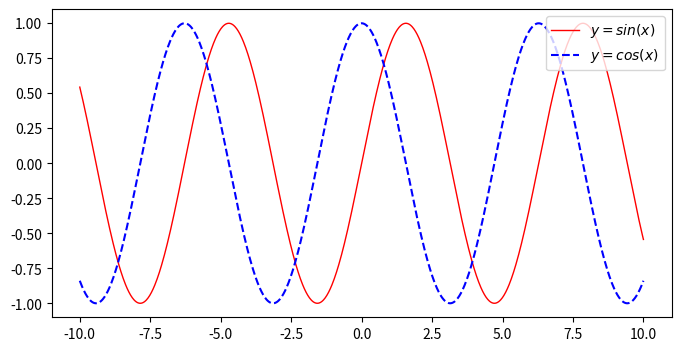

The matplotlib source for this figure: (Note: this script raises an exception after producing the figure.)
#coding= utf-8
import matplotlib.pyplot as plt
import numpy as np

x = np.linspace(-10,10,1000)
y = np.sin(x)
z = np.cos(x)

#fig, ax = plt.subplot(1,2,1)
ax = plt.figure(figsize=(8,4), dpi=100)
plt.plot(x,y, label='$y=sin(x)$',color='red', linewidth=1)
plt.plot(x,z, '--',label='$y=cos(x)$', color='blue')
#显示图例
plt.legend(loc=1)
#设置绘图轴的区间
plt.xlim(-11,11,1.0)
plt.ylim(-1.5,1.5)

#设置x\y轴的标签
plt.xlabel('x')
plt.ylabel('y')
import matplotlib
#设置坐标轴值的刻度字体大小
matplotlib.rc('xtick', labelsize=4)
matplotlib.rc('ytick', labelsize=4)

#特殊点的注释
t = 2*np.pi/3
t1= np.pi*2
y1= np.sin(t1)
plt.plot([t,t], [-1.5, np.cos(t)],'--',color='blue')#多画了一条直线
plt.scatter([t,], [np.cos(t),],50,color='blue')#这是画点
plt.annotate(r'$\cos(\frac{2\pi}{3})=\frac{\sqrt{3}}{2}$',
             xy=(t, np.cos(t)), xycoords='data',
             xytext=(+10,-30),textcoords='offset points', fontsize=8,
             arrowprops=dict(arrowstyle='->', connectionstyle='arc3,rad=.0'))
plt.plot([t1,t1], [y1,-1.5],5,'--',color='red')#这是画点
plt.annotate(r'$\sin(\frac{2\pi}{3})=\frac{\sqrt{3}}{2}$',
             xy=(t1, np.sin(t1)), xycoords='data',
             xytext=(+10,+30),textcoords='offset points', fontsize=8,
             arrowprops=dict(arrowstyle='->', connectionstyle='arc3,rad=.2'))

#设置图表标题
plt.title(u'sinx-cosx graph')

#设置箭头
#plt.arrow(x,y, dx='.', dy='.')
plt.savefig('../savefig/sin_cos.png')
plt.show()
